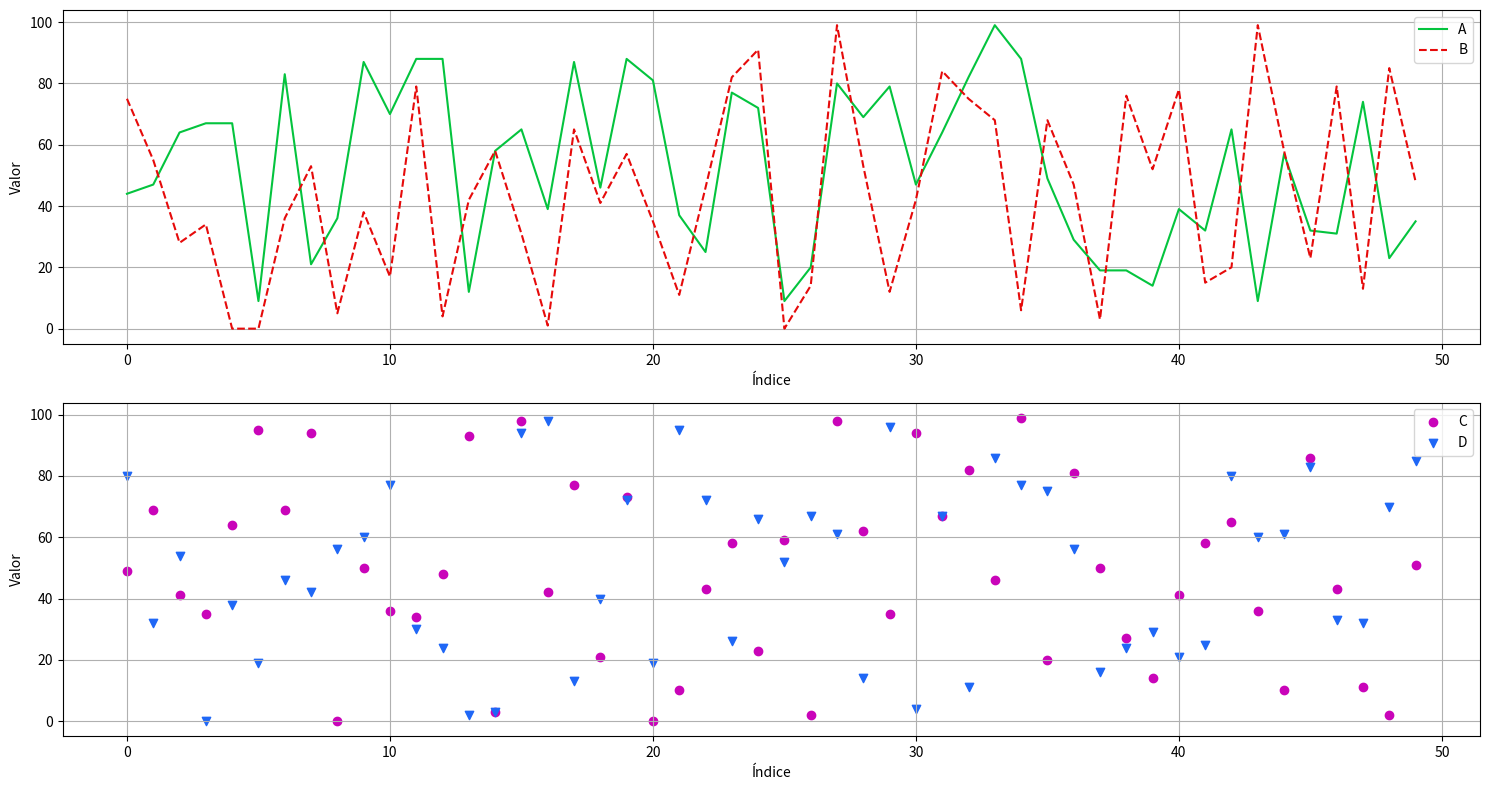

Write Python code to recreate this figure.
import matplotlib.pyplot as plt
import pandas as pd
import numpy as np


np.random.seed(0) 
df = pd.DataFrame(
    data={
        'a':np.random.randint(0, 100, 50),
        'b':np.random.randint(0, 100, 50),
        'c':np.random.randint(0, 100, 50),
        'd':np.random.randint(0, 100, 50)
    }
)
print(df.head())
print('_____________________________________________________________________________________\n')


""" 
7. Crear una grilla de 2 gráficos: uno de línea y otro de puntos, siendo los ejes x los valores del índice df.index.values, mientras que los ejes y, los valores de las columnas a, b, c y d.
La figura debe tener:
● 2 filas y 1 columna
● Tamaño de figura de una altura de 8 y un ancho de 15.
● Título de cada gráfico
● Referencias
● Grilla
● La siguiente posición de gráficos:
○ Los valores A Y B en la parte superior, en un gráfico de línea, color green y red, tipo de línea sólida y discontinua respectivamente.
○ Los valores C Y D en la parte inferior, en un gráfico de puntos, color magenta y blue, marcador circular y triángulo invertido respectivamente.
"""


# =========== Código de alumno ===============
def create_easy_graph(x, y, label, ax, xlabel='Índice', ylabel='Valor', title='', color="#909090", tipo='linea', estilo='-', marcador='o'):
    if tipo == 'linea':
        ax.plot(x, y, label=label, color=color, linestyle=estilo)
    elif tipo == 'puntos':
        ax.scatter(x, y, label=label, color=color, marker=marcador)
    
    ax.set_xlabel(xlabel)
    ax.set_ylabel(ylabel)
    ax.set_title(title)
    ax.grid(True)
    ax.legend()

fig, axs = plt.subplots(nrows=2, ncols=1, figsize=(15, 8)) #fig -> figura completa que puede contener varios gráficos, ax -> un gráfico individual
x = df.index.values

create_easy_graph(x, df['a'], 'A', axs[0], title='Valores A y B (líneas)', color="#04C43E", tipo='linea', estilo='-')
create_easy_graph(x, df['b'], 'B', axs[0], color="#E60A0A", tipo='linea', estilo='--')

# Gráfico de puntos (abajo)
create_easy_graph(x, df['c'], 'C', axs[1], title='Valores C y D (puntos)', color="#C904B9", tipo='puntos', marcador='o')
create_easy_graph(x, df['d'], 'D', axs[1], color="#1F67F6", tipo='puntos', marcador='v')

plt.tight_layout()
plt.show()

# ============================================